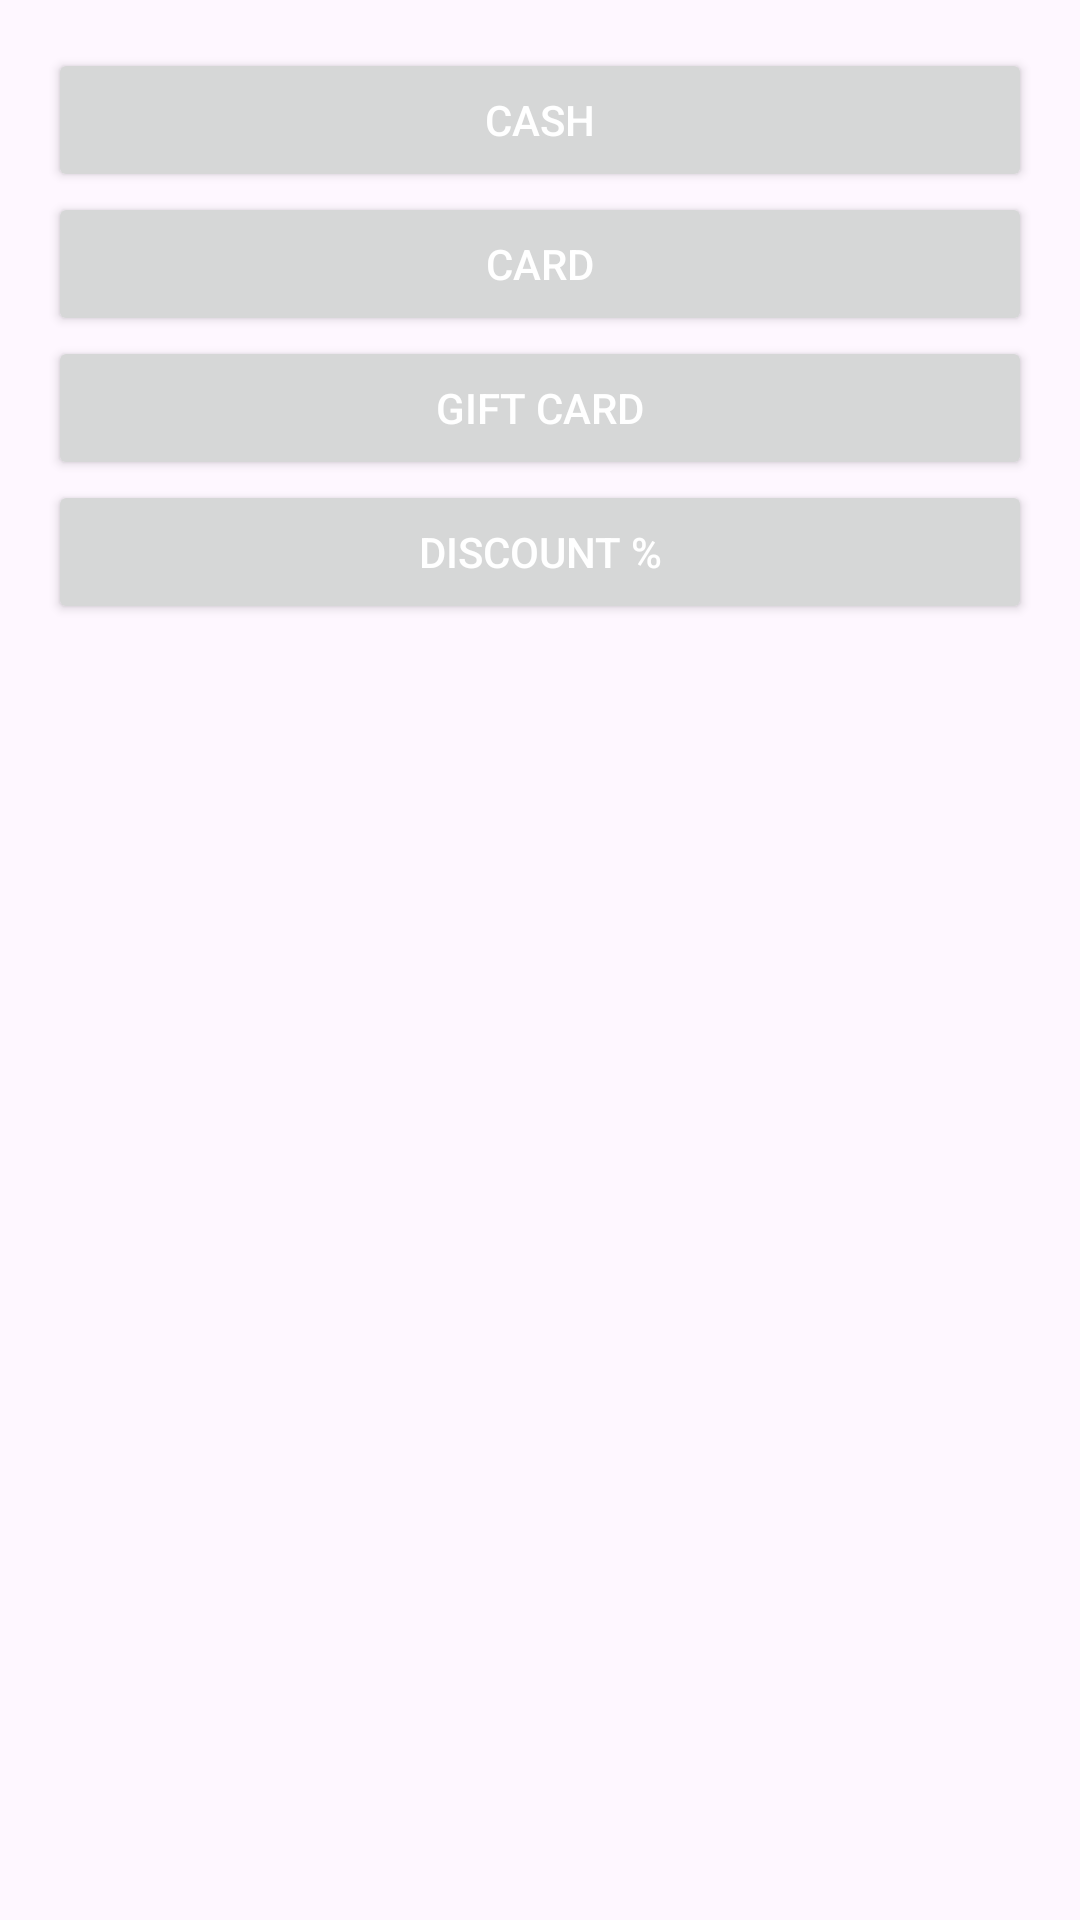

Android layout source for this screen:
<!-- AndroidManifest.xml: application theme Theme.EasyPOS -->
<!-- res/layout/bottomsheet_payment.xml -->
<?xml version="1.0" encoding="utf-8"?>
    <LinearLayout xmlns:android="http://schemas.android.com/apk/res/android"
        android:layout_width="match_parent"
        android:layout_height="wrap_content"
        android:orientation="vertical"
        android:padding="16dp">

        <Button
            android:id="@+id/btnCash"
            android:layout_width="match_parent"
            android:layout_height="wrap_content"
            android:textColor="@android:color/white"
            android:text="CASH"/>

        <Button
            android:id="@+id/btnCard"
            android:layout_width="match_parent"
            android:layout_height="wrap_content"
            android:textColor="@android:color/white"
            android:text="CARD"/>

        <Button
            android:id="@+id/btnGift"
            android:layout_width="match_parent"
            android:layout_height="wrap_content"
            android:textColor="@android:color/white"
            android:text="GIFT CARD"/>
    <LinearLayout
        android:id="@+id/giftCardContainer"
        android:layout_width="match_parent"
        android:layout_height="wrap_content"
        android:orientation="horizontal"
        android:visibility="gone"
        android:padding="8dp">

        <Button android:id="@+id/gc15" android:layout_height="wrap_content" android:text="£15" android:layout_width="0dp" android:layout_weight="1"/>
        <Button android:id="@+id/gc20" android:layout_height="wrap_content" android:text="£20" android:layout_width="0dp" android:layout_weight="1"/>
        <Button android:id="@+id/gc25" android:layout_height="wrap_content" android:text="£25" android:layout_width="0dp" android:layout_weight="1"/>
        <Button android:id="@+id/gc30" android:layout_height="wrap_content" android:text="£30" android:layout_width="0dp" android:layout_weight="1"/>
        <Button android:id="@+id/gc40" android:layout_height="wrap_content" android:text="£40" android:layout_width="0dp" android:layout_weight="1"/>
        <Button android:id="@+id/gc50" android:layout_height="wrap_content" android:text="£50" android:layout_width="0dp" android:layout_weight="1"/>
    </LinearLayout>


        <Button
            android:id="@+id/btnDiscount"
            android:layout_width="match_parent"
            android:layout_height="wrap_content"
            android:textColor="@android:color/white"
            android:text="DISCOUNT %"/>

    <LinearLayout
        android:id="@+id/discountContainer"
        android:layout_width="match_parent"
        android:layout_height="wrap_content"
        android:orientation="vertical"
        android:visibility="gone"
        android:layout_marginTop="8dp">

        <LinearLayout
            android:layout_width="match_parent"
            android:layout_height="wrap_content"
            android:orientation="horizontal">
            <Button
                android:id="@+id/btn5"
                android:layout_width="0dp"
                android:layout_height="wrap_content"
                android:layout_weight="1"
                android:text="5"/>
            <Button
                android:id="@+id/btn10"
                android:layout_width="0dp"
                android:layout_height="wrap_content"
                android:layout_weight="1"
                android:text="10"/>
            <Button
                android:id="@+id/btn15"
                android:layout_width="0dp"
                android:layout_height="wrap_content"
                android:layout_weight="1"
                android:text="15"/>
            <Button
                android:id="@+id/btn20"
                android:layout_width="0dp"
                android:layout_height="wrap_content"
                android:layout_weight="1"
                android:text="20"/>
        </LinearLayout>

        <LinearLayout
            android:layout_width="match_parent"
            android:layout_height="wrap_content"
            android:orientation="horizontal">
            <Button
                android:id="@+id/btn25"
                android:layout_width="0dp"
                android:layout_height="wrap_content"
                android:layout_weight="1"
                android:text="25"/>
            <Button
                android:id="@+id/btn30"
                android:layout_width="0dp"
                android:layout_height="wrap_content"
                android:layout_weight="1"
                android:text="30"/>
            <Button
                android:id="@+id/btn50"
                android:layout_width="0dp"
                android:layout_height="wrap_content"
                android:layout_weight="1"
                android:text="50"/>
            <Button
                android:id="@+id/btn75"
                android:layout_width="0dp"
                android:layout_height="wrap_content"
                android:layout_weight="1"
                android:text="75"/>
        </LinearLayout>
    </LinearLayout>
    </LinearLayout>
<!-- resources referenced by this layout -->
<resources>
  <style name="Theme.EasyPOS" parent="Base.Theme.EasyPOS" />
  <style name="Base.Theme.EasyPOS" parent="Theme.Material3.DayNight.NoActionBar">
          
          
      </style>
</resources>
